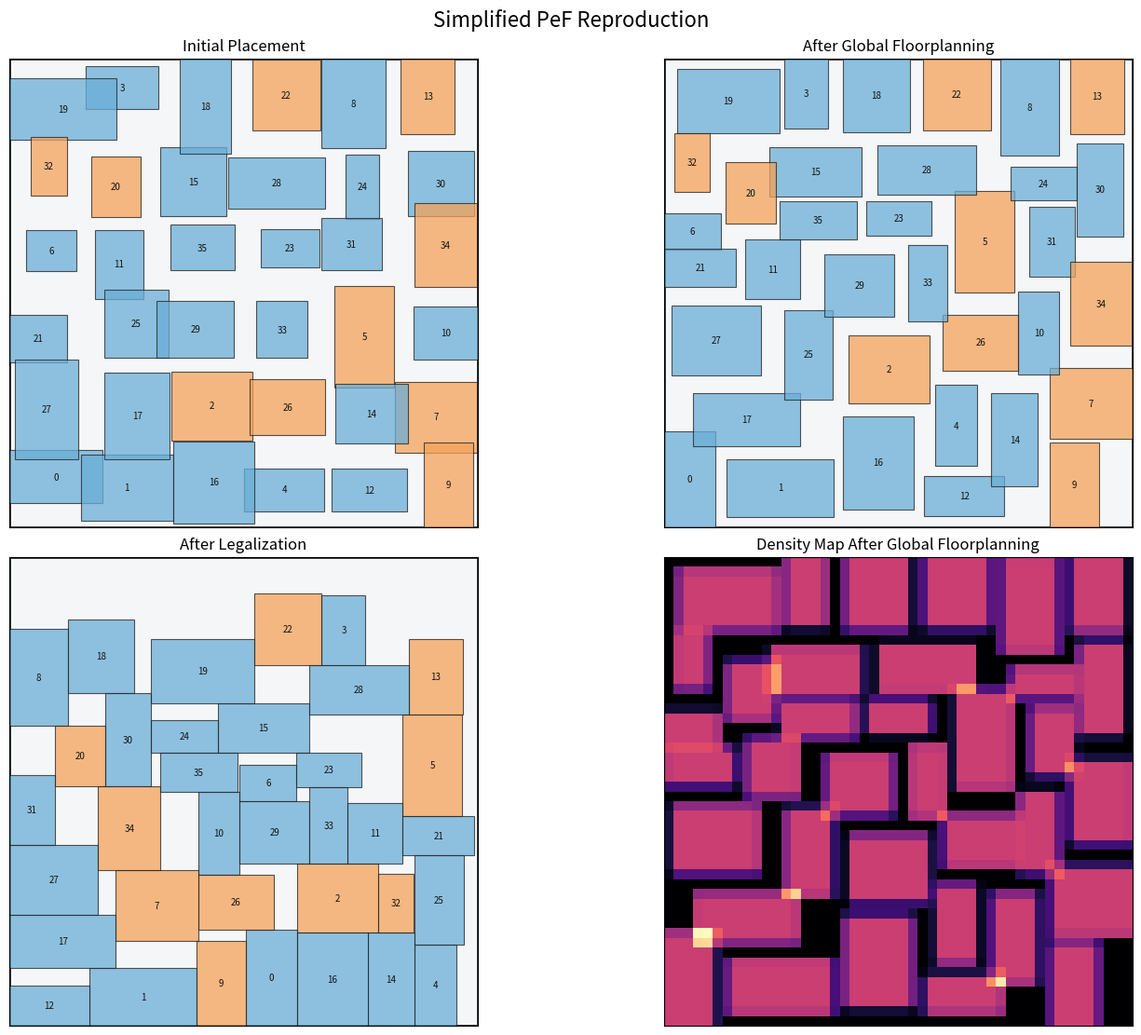
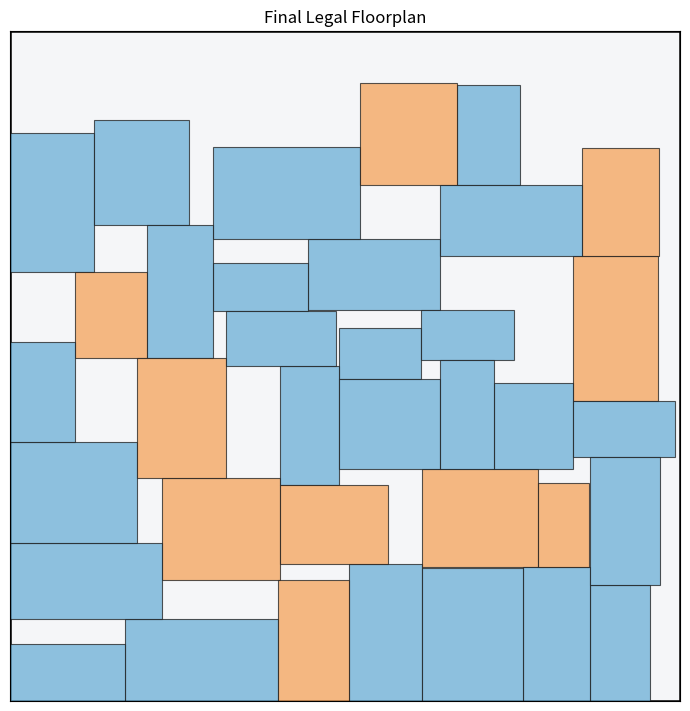

The matplotlib source for these figures, in order:
from __future__ import annotations

import argparse
import json
from dataclasses import dataclass
from pathlib import Path

import matplotlib.pyplot as plt
import numpy as np
from matplotlib.patches import Rectangle


@dataclass
class FloorplanInstance:
    outline_w: float
    outline_h: float
    areas: np.ndarray
    soft_mask: np.ndarray
    ar_low: np.ndarray
    ar_high: np.ndarray
    widths: np.ndarray
    heights: np.ndarray
    x: np.ndarray
    y: np.ndarray
    nets: list[list[int]]


def generate_random_instance(
    num_modules: int,
    num_nets: int,
    soft_ratio: float,
    whitespace: float,
    outline_aspect: float,
    seed: int,
) -> FloorplanInstance:
    rng = np.random.default_rng(seed)

    areas = rng.uniform(80.0, 260.0, size=num_modules)
    soft_mask = rng.random(num_modules) < soft_ratio
    ar_low = np.full(num_modules, 0.5)
    ar_high = np.full(num_modules, 2.0)

    widths = np.zeros(num_modules)
    heights = np.zeros(num_modules)

    for i in range(num_modules):
        if soft_mask[i]:
            width_min = np.sqrt(areas[i] / ar_high[i])
            width_max = np.sqrt(areas[i] / ar_low[i])
            widths[i] = rng.uniform(width_min, width_max)
            heights[i] = areas[i] / widths[i]
        else:
            aspect = rng.uniform(0.7, 1.8)
            widths[i] = np.sqrt(areas[i] / aspect)
            heights[i] = areas[i] / widths[i]
            ar_value = heights[i] / widths[i]
            ar_low[i] = ar_value
            ar_high[i] = ar_value

    total_area = float(np.sum(areas))
    outline_area = total_area / max(1.0 - whitespace, 0.1)
    outline_w = np.sqrt(outline_area * outline_aspect)
    outline_h = outline_area / outline_w

    grid_cols = int(np.ceil(np.sqrt(num_modules * outline_aspect)))
    grid_rows = int(np.ceil(num_modules / max(grid_cols, 1)))
    cell_w = outline_w / max(grid_cols, 1)
    cell_h = outline_h / max(grid_rows, 1)

    x = np.zeros(num_modules)
    y = np.zeros(num_modules)
    order = rng.permutation(num_modules)
    for n, idx in enumerate(order):
        row = n // grid_cols
        col = n % grid_cols
        x[idx] = (col + 0.5) * cell_w + rng.uniform(-0.15, 0.15) * cell_w
        y[idx] = (row + 0.5) * cell_h + rng.uniform(-0.15, 0.15) * cell_h

    x = np.clip(x, widths / 2.0, outline_w - widths / 2.0)
    y = np.clip(y, heights / 2.0, outline_h - heights / 2.0)

    nets: list[list[int]] = []
    degree = np.zeros(num_modules, dtype=int)
    for _ in range(num_nets):
        net_size = int(rng.integers(2, min(5, num_modules) + 1))
        pins = rng.choice(num_modules, size=net_size, replace=False)
        pins_list = sorted(int(v) for v in pins)
        nets.append(pins_list)
        degree[pins_list] += 1

    lonely = np.where(degree == 0)[0]
    for idx in lonely:
        mate = int(rng.integers(0, num_modules - 1))
        if mate >= idx:
            mate += 1
        nets.append(sorted([int(idx), int(mate)]))

    return FloorplanInstance(
        outline_w=outline_w,
        outline_h=outline_h,
        areas=areas,
        soft_mask=soft_mask,
        ar_low=ar_low,
        ar_high=ar_high,
        widths=widths,
        heights=heights,
        x=x,
        y=y,
        nets=nets,
    )


def clamp_positions(x: np.ndarray, y: np.ndarray, w: np.ndarray, h: np.ndarray, outline_w: float, outline_h: float) -> None:
    x[:] = np.clip(x, w / 2.0, outline_w - w / 2.0)
    y[:] = np.clip(y, h / 2.0, outline_h - h / 2.0)


def hpwl(x: np.ndarray, y: np.ndarray, nets: list[list[int]]) -> float:
    total = 0.0
    for net in nets:
        xs = x[net]
        ys = y[net]
        total += (xs.max() - xs.min()) + (ys.max() - ys.min())
    return float(total)


def lse_wirelength_and_grad(x: np.ndarray, y: np.ndarray, nets: list[list[int]], alpha: float) -> tuple[float, np.ndarray, np.ndarray]:
    grad_x = np.zeros_like(x)
    grad_y = np.zeros_like(y)
    total = 0.0

    for net in nets:
        xs = x[net]
        ys = y[net]

        exp_px = np.exp((xs - xs.max()) / alpha)
        exp_nx = np.exp((-xs - (-xs).max()) / alpha)
        exp_py = np.exp((ys - ys.max()) / alpha)
        exp_ny = np.exp((-ys - (-ys).max()) / alpha)

        sum_px = exp_px.sum()
        sum_nx = exp_nx.sum()
        sum_py = exp_py.sum()
        sum_ny = exp_ny.sum()

        lse_x_pos = xs.max() + alpha * np.log(sum_px)
        lse_x_neg = (-xs).max() + alpha * np.log(sum_nx)
        lse_y_pos = ys.max() + alpha * np.log(sum_py)
        lse_y_neg = (-ys).max() + alpha * np.log(sum_ny)
        total += lse_x_pos + lse_x_neg + lse_y_pos + lse_y_neg

        grad_x_net = exp_px / sum_px - exp_nx / sum_nx
        grad_y_net = exp_py / sum_py - exp_ny / sum_ny

        grad_x[net] += grad_x_net
        grad_y[net] += grad_y_net

    return float(total), grad_x, grad_y


def rect_bounds(cx: float, cy: float, w: float, h: float) -> tuple[float, float, float, float]:
    return cx - w / 2.0, cy - h / 2.0, cx + w / 2.0, cy + h / 2.0


def rasterize_density(
    x: np.ndarray,
    y: np.ndarray,
    w: np.ndarray,
    h: np.ndarray,
    outline_w: float,
    outline_h: float,
    grid_size: int,
) -> np.ndarray:
    density = np.zeros((grid_size, grid_size), dtype=float)
    bin_w = outline_w / grid_size
    bin_h = outline_h / grid_size
    bin_area = bin_w * bin_h

    for i in range(len(x)):
        left, bottom, right, top = rect_bounds(x[i], y[i], w[i], h[i])
        ix0 = max(int(np.floor(left / bin_w)), 0)
        ix1 = min(int(np.ceil(right / bin_w)), grid_size)
        iy0 = max(int(np.floor(bottom / bin_h)), 0)
        iy1 = min(int(np.ceil(top / bin_h)), grid_size)

        for ix in range(ix0, ix1):
            bin_left = ix * bin_w
            bin_right = bin_left + bin_w
            overlap_x = max(0.0, min(right, bin_right) - max(left, bin_left))
            if overlap_x <= 0.0:
                continue
            for iy in range(iy0, iy1):
                bin_bottom = iy * bin_h
                bin_top = bin_bottom + bin_h
                overlap_y = max(0.0, min(top, bin_top) - max(bottom, bin_bottom))
                if overlap_y <= 0.0:
                    continue
                density[iy, ix] += (overlap_x * overlap_y) / bin_area

    return density


def solve_poisson_fft(density: np.ndarray) -> np.ndarray:
    rho = density - density.mean()
    rho_hat = np.fft.fft2(rho)
    nrows, ncols = density.shape

    ky = 2.0 * np.pi * np.fft.fftfreq(nrows)
    kx = 2.0 * np.pi * np.fft.fftfreq(ncols)
    lap = (2.0 * np.cos(ky)[:, None] - 2.0) + (2.0 * np.cos(kx)[None, :] - 2.0)

    psi_hat = np.zeros_like(rho_hat, dtype=complex)
    mask = lap != 0.0
    psi_hat[mask] = -rho_hat[mask] / lap[mask]
    psi = np.fft.ifft2(psi_hat).real
    psi -= psi.mean()
    return psi


def electric_field_from_potential(potential: np.ndarray, outline_w: float, outline_h: float) -> tuple[np.ndarray, np.ndarray]:
    grid_size = potential.shape[0]
    bin_w = outline_w / grid_size
    bin_h = outline_h / grid_size
    dpsi_dy, dpsi_dx = np.gradient(potential, bin_h, bin_w)
    ex = -dpsi_dx
    ey = -dpsi_dy
    return ex, ey


def bilinear_sample(grid: np.ndarray, xs: np.ndarray, ys: np.ndarray, outline_w: float, outline_h: float) -> np.ndarray:
    grid_h, grid_w = grid.shape
    px = np.clip(xs / outline_w * (grid_w - 1), 0.0, grid_w - 1.0)
    py = np.clip(ys / outline_h * (grid_h - 1), 0.0, grid_h - 1.0)

    x0 = np.floor(px).astype(int)
    y0 = np.floor(py).astype(int)
    x1 = np.clip(x0 + 1, 0, grid_w - 1)
    y1 = np.clip(y0 + 1, 0, grid_h - 1)

    tx = px - x0
    ty = py - y0

    v00 = grid[y0, x0]
    v01 = grid[y0, x1]
    v10 = grid[y1, x0]
    v11 = grid[y1, x1]

    top = (1.0 - tx) * v00 + tx * v01
    bottom = (1.0 - tx) * v10 + tx * v11
    return (1.0 - ty) * top + ty * bottom


def module_potential_energy(
    cx: float,
    cy: float,
    width: float,
    area: float,
    potential: np.ndarray,
    outline_w: float,
    outline_h: float,
) -> float:
    height = area / width
    grid_size = potential.shape[0]
    bin_w = outline_w / grid_size
    bin_h = outline_h / grid_size
    left, bottom, right, top = rect_bounds(cx, cy, width, height)

    ix0 = max(int(np.floor(left / bin_w)), 0)
    ix1 = min(int(np.ceil(right / bin_w)), grid_size)
    iy0 = max(int(np.floor(bottom / bin_h)), 0)
    iy1 = min(int(np.ceil(top / bin_h)), grid_size)

    energy = 0.0
    for ix in range(ix0, ix1):
        bin_left = ix * bin_w
        bin_right = bin_left + bin_w
        overlap_x = max(0.0, min(right, bin_right) - max(left, bin_left))
        if overlap_x <= 0.0:
            continue
        for iy in range(iy0, iy1):
            bin_bottom = iy * bin_h
            bin_top = bin_bottom + bin_h
            overlap_y = max(0.0, min(top, bin_top) - max(bottom, bin_bottom))
            if overlap_y <= 0.0:
                continue
            energy += overlap_x * overlap_y * potential[iy, ix]
    return float(energy)


def project_soft_widths(
    widths: np.ndarray,
    heights: np.ndarray,
    areas: np.ndarray,
    soft_mask: np.ndarray,
    ar_low: np.ndarray,
    ar_high: np.ndarray,
) -> None:
    for i in range(len(widths)):
        if not soft_mask[i]:
            heights[i] = areas[i] / widths[i]
            continue
        width_min = np.sqrt(areas[i] / ar_high[i])
        width_max = np.sqrt(areas[i] / ar_low[i])
        widths[i] = np.clip(widths[i], width_min, width_max)
        heights[i] = areas[i] / widths[i]


def total_overlap_area(x: np.ndarray, y: np.ndarray, w: np.ndarray, h: np.ndarray) -> float:
    total = 0.0
    n = len(x)
    for i in range(n):
        left_i, bottom_i, right_i, top_i = rect_bounds(x[i], y[i], w[i], h[i])
        for j in range(i + 1, n):
            left_j, bottom_j, right_j, top_j = rect_bounds(x[j], y[j], w[j], h[j])
            overlap_x = max(0.0, min(right_i, right_j) - max(left_i, left_j))
            overlap_y = max(0.0, min(top_i, top_j) - max(bottom_i, bottom_j))
            total += overlap_x * overlap_y
    return float(total)


def global_floorplan(
    inst: FloorplanInstance,
    grid_size: int,
    iterations: int,
    density_weight: float,
    seed: int,
) -> tuple[np.ndarray, np.ndarray, np.ndarray, np.ndarray, np.ndarray]:
    rng = np.random.default_rng(seed + 1000)
    x = inst.x.copy()
    y = inst.y.copy()
    w = inst.widths.copy()
    h = inst.heights.copy()

    alpha = 0.15 * min(inst.outline_w, inst.outline_h)
    step_base = min(inst.outline_w, inst.outline_h) / max(grid_size, 1)

    for it in range(iterations):
        density = rasterize_density(x, y, w, h, inst.outline_w, inst.outline_h, grid_size)
        potential = solve_poisson_fft(density)
        ex_grid, ey_grid = electric_field_from_potential(potential, inst.outline_w, inst.outline_h)
        _, grad_wl_x, grad_wl_y = lse_wirelength_and_grad(x, y, inst.nets, alpha=alpha)

        ex = bilinear_sample(ex_grid, x, y, inst.outline_w, inst.outline_h)
        ey = bilinear_sample(ey_grid, x, y, inst.outline_w, inst.outline_h)

        wl_scale = max(np.max(np.abs(grad_wl_x)), np.max(np.abs(grad_wl_y)), 1e-9)
        field_scale = max(np.max(np.abs(ex)), np.max(np.abs(ey)), 1e-9)

        wl_step = step_base * (0.40 - 0.18 * (it / max(iterations - 1, 1)))
        density_step = step_base * density_weight * (0.85 + 0.15 * (it / max(iterations - 1, 1)))

        x -= wl_step * grad_wl_x / wl_scale
        y -= wl_step * grad_wl_y / wl_scale
        x += density_step * ex / field_scale
        y += density_step * ey / field_scale

        if np.any(inst.soft_mask):
            width_grad = np.zeros_like(w)
            for i in np.where(inst.soft_mask)[0]:
                width_min = np.sqrt(inst.areas[i] / inst.ar_high[i])
                width_max = np.sqrt(inst.areas[i] / inst.ar_low[i])
                eps = max(0.03 * w[i], 0.15)

                w_plus = np.clip(w[i] + eps, width_min, width_max)
                w_minus = np.clip(w[i] - eps, width_min, width_max)
                if abs(w_plus - w_minus) < 1e-9:
                    continue

                e_plus = module_potential_energy(
                    x[i],
                    y[i],
                    w_plus,
                    inst.areas[i],
                    potential,
                    inst.outline_w,
                    inst.outline_h,
                )
                e_minus = module_potential_energy(
                    x[i],
                    y[i],
                    w_minus,
                    inst.areas[i],
                    potential,
                    inst.outline_w,
                    inst.outline_h,
                )
                width_grad[i] = (e_plus - e_minus) / (w_plus - w_minus)

            width_scale = max(np.max(np.abs(width_grad[inst.soft_mask])), 1e-9)
            width_step = 0.18 * step_base
            w[inst.soft_mask] -= width_step * width_grad[inst.soft_mask] / width_scale

        project_soft_widths(w, h, inst.areas, inst.soft_mask, inst.ar_low, inst.ar_high)
        clamp_positions(x, y, w, h, inst.outline_w, inst.outline_h)

        jitter = 0.03 * step_base * (1.0 - it / max(iterations, 1))
        x += rng.normal(0.0, jitter, size=len(x))
        y += rng.normal(0.0, jitter, size=len(y))
        clamp_positions(x, y, w, h, inst.outline_w, inst.outline_h)

    final_density = rasterize_density(x, y, w, h, inst.outline_w, inst.outline_h, grid_size)
    final_potential = solve_poisson_fft(final_density)
    return x, y, w, h, final_potential


def bottom_left_legalize(
    anchor_x: np.ndarray,
    anchor_y: np.ndarray,
    widths: np.ndarray,
    heights: np.ndarray,
    outline_w: float,
    outline_h: float,
) -> tuple[np.ndarray, np.ndarray]:
    n = len(anchor_x)
    lefts = np.zeros(n)
    bottoms = np.zeros(n)
    placed: list[int] = []

    order = list(np.lexsort((anchor_x, anchor_y)))

    def overlaps(idx: int, left: float, bottom: float) -> bool:
        right = left + widths[idx]
        top = bottom + heights[idx]
        for j in placed:
            other_left = lefts[j]
            other_bottom = bottoms[j]
            other_right = other_left + widths[j]
            other_top = other_bottom + heights[j]
            if right <= other_left or other_right <= left:
                continue
            if top <= other_bottom or other_top <= bottom:
                continue
            return True
        return False

    for idx in order:
        x_candidates = {0.0}
        y_candidates = {0.0}
        for j in placed:
            x_candidates.add(lefts[j] + widths[j])
            y_candidates.add(bottoms[j] + heights[j])

        best = None
        best_key = None
        for bottom in sorted(y_candidates):
            if bottom + heights[idx] > outline_h + 1e-9:
                continue
            for left in sorted(x_candidates):
                if left + widths[idx] > outline_w + 1e-9:
                    continue
                if overlaps(idx, left, bottom):
                    continue

                center_x = left + widths[idx] / 2.0
                center_y = bottom + heights[idx] / 2.0
                distance_cost = (center_x - anchor_x[idx]) ** 2 + (center_y - anchor_y[idx]) ** 2
                key = (round(bottom, 6), round(left, 6), round(distance_cost, 6))
                if best_key is None or key < best_key:
                    best_key = key
                    best = (left, bottom)

        if best is None:
            raise RuntimeError("Bottom-left legalization failed. Increase whitespace or reduce module count.")

        lefts[idx], bottoms[idx] = best
        placed.append(idx)

    legal_x = lefts + widths / 2.0
    legal_y = bottoms + heights / 2.0
    return legal_x, legal_y


def draw_floorplan(
    ax: plt.Axes,
    title: str,
    x: np.ndarray,
    y: np.ndarray,
    w: np.ndarray,
    h: np.ndarray,
    soft_mask: np.ndarray,
    outline_w: float,
    outline_h: float,
    show_ids: bool = True,
) -> None:
    ax.set_title(title)
    ax.set_xlim(0.0, outline_w)
    ax.set_ylim(0.0, outline_h)
    ax.set_aspect("equal")
    ax.set_facecolor("#f5f6f8")

    outline = Rectangle((0.0, 0.0), outline_w, outline_h, fill=False, edgecolor="black", linewidth=1.8)
    ax.add_patch(outline)

    for i in range(len(x)):
        left, bottom, _, _ = rect_bounds(x[i], y[i], w[i], h[i])
        face = "#6aaed6" if soft_mask[i] else "#f4a259"
        patch = Rectangle((left, bottom), w[i], h[i], facecolor=face, edgecolor="#1f1f1f", linewidth=0.8, alpha=0.75)
        ax.add_patch(patch)
        if show_ids:
            ax.text(x[i], y[i], str(i), ha="center", va="center", fontsize=7, color="#111111")

    ax.set_xticks([])
    ax.set_yticks([])


def draw_density(ax: plt.Axes, density: np.ndarray, title: str, outline_w: float, outline_h: float) -> None:
    ax.set_title(title)
    ax.imshow(
        density,
        origin="lower",
        extent=(0.0, outline_w, 0.0, outline_h),
        cmap="magma",
        aspect="equal",
    )
    ax.set_xticks([])
    ax.set_yticks([])


def save_visualization(
    out_path: Path,
    inst: FloorplanInstance,
    init_state: tuple[np.ndarray, np.ndarray, np.ndarray, np.ndarray],
    global_state: tuple[np.ndarray, np.ndarray, np.ndarray, np.ndarray],
    legal_state: tuple[np.ndarray, np.ndarray, np.ndarray, np.ndarray],
    density: np.ndarray,
) -> None:
    fig, axes = plt.subplots(2, 2, figsize=(14, 11), constrained_layout=True)

    draw_floorplan(
        axes[0, 0],
        "Initial Placement",
        init_state[0],
        init_state[1],
        init_state[2],
        init_state[3],
        inst.soft_mask,
        inst.outline_w,
        inst.outline_h,
    )
    draw_floorplan(
        axes[0, 1],
        "After Global Floorplanning",
        global_state[0],
        global_state[1],
        global_state[2],
        global_state[3],
        inst.soft_mask,
        inst.outline_w,
        inst.outline_h,
    )
    draw_floorplan(
        axes[1, 0],
        "After Legalization",
        legal_state[0],
        legal_state[1],
        legal_state[2],
        legal_state[3],
        inst.soft_mask,
        inst.outline_w,
        inst.outline_h,
    )
    draw_density(axes[1, 1], density, "Density Map After Global Floorplanning", inst.outline_w, inst.outline_h)

    fig.suptitle("Simplified PeF Reproduction", fontsize=16)
    fig.savefig(out_path, dpi=180)
    plt.close(fig)


def run(args: argparse.Namespace) -> dict[str, float | int | str]:
    outdir = Path(args.outdir)
    outdir.mkdir(parents=True, exist_ok=True)

    inst = generate_random_instance(
        num_modules=args.modules,
        num_nets=args.nets,
        soft_ratio=args.soft_ratio,
        whitespace=args.whitespace,
        outline_aspect=args.aspect,
        seed=args.seed,
    )

    init_x = inst.x.copy()
    init_y = inst.y.copy()
    init_w = inst.widths.copy()
    init_h = inst.heights.copy()

    global_x, global_y, global_w, global_h, _ = global_floorplan(
        inst,
        grid_size=args.grid,
        iterations=args.iters,
        density_weight=args.density_weight,
        seed=args.seed,
    )

    density = rasterize_density(global_x, global_y, global_w, global_h, inst.outline_w, inst.outline_h, args.grid)
    legal_x, legal_y = bottom_left_legalize(global_x, global_y, global_w, global_h, inst.outline_w, inst.outline_h)

    image_path = outdir / "pef_random_floorplan.png"
    save_visualization(
        image_path,
        inst,
        (init_x, init_y, init_w, init_h),
        (global_x, global_y, global_w, global_h),
        (legal_x, legal_y, global_w, global_h),
        density,
    )

    final_only = outdir / "pef_random_floorplan_final.png"
    fig, ax = plt.subplots(figsize=(7, 7), constrained_layout=True)
    draw_floorplan(
        ax,
        "Final Legal Floorplan",
        legal_x,
        legal_y,
        global_w,
        global_h,
        inst.soft_mask,
        inst.outline_w,
        inst.outline_h,
        show_ids=args.show_ids,
    )
    fig.savefig(final_only, dpi=200)
    plt.close(fig)

    metrics = {
        "seed": int(args.seed),
        "modules": int(args.modules),
        "nets": int(len(inst.nets)),
        "outline_w": float(inst.outline_w),
        "outline_h": float(inst.outline_h),
        "hpwl_initial": hpwl(init_x, init_y, inst.nets),
        "hpwl_global": hpwl(global_x, global_y, inst.nets),
        "hpwl_final": hpwl(legal_x, legal_y, inst.nets),
        "overlap_initial": total_overlap_area(init_x, init_y, init_w, init_h),
        "overlap_global": total_overlap_area(global_x, global_y, global_w, global_h),
        "overlap_final": total_overlap_area(legal_x, legal_y, global_w, global_h),
        "visualization": str(image_path),
        "final_image": str(final_only),
    }

    metrics_path = outdir / "pef_random_metrics.json"
    metrics_path.write_text(json.dumps(metrics, indent=2), encoding="utf-8")
    return metrics


def build_parser() -> argparse.ArgumentParser:
    parser = argparse.ArgumentParser(description="Simplified Python reproduction of the PeF floorplanning paper.")
    parser.add_argument("--modules", type=int, default=36, help="Number of modules to generate.")
    parser.add_argument("--nets", type=int, default=72, help="Number of random nets to generate.")
    parser.add_argument("--soft-ratio", type=float, default=0.65, help="Fraction of soft modules.")
    parser.add_argument("--whitespace", type=float, default=0.30, help="Whitespace fraction for the outline.")
    parser.add_argument("--aspect", type=float, default=1.0, help="Outline aspect ratio W / H.")
    parser.add_argument("--grid", type=int, default=48, help="Poisson solver grid size.")
    parser.add_argument("--iters", type=int, default=180, help="Global floorplanning iterations.")
    parser.add_argument("--density-weight", type=float, default=1.25, help="Strength of density spreading.")
    parser.add_argument("--seed", type=int, default=7, help="Random seed.")
    parser.add_argument("--outdir", type=str, default="output", help="Directory for generated artifacts.")
    parser.add_argument("--show-ids", action="store_true", help="Show module ids on the final-only plot.")
    return parser


if __name__ == "__main__":
    parser = build_parser()
    args = parser.parse_args()
    metrics = run(args)
    print(json.dumps(metrics, indent=2))
